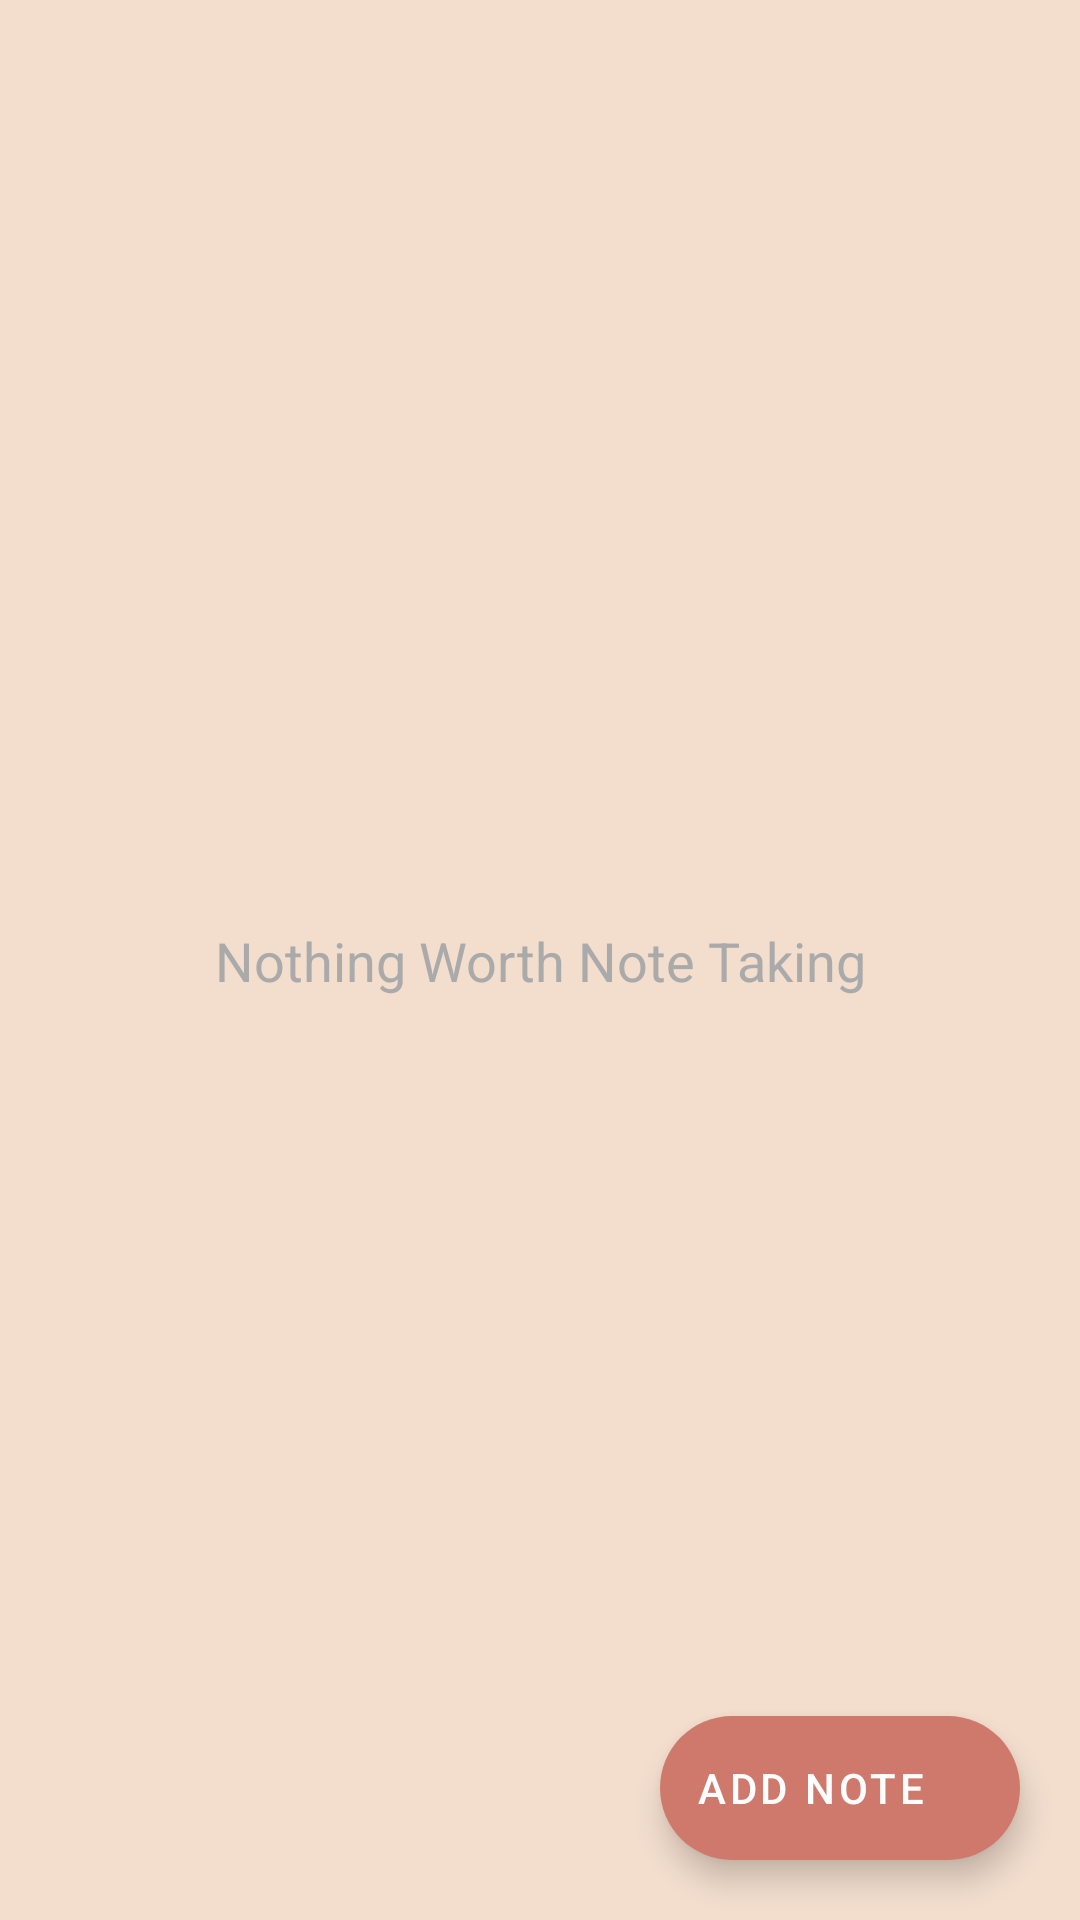

Layout XML and referenced resources for this Android screen:
<!-- AndroidManifest.xml: application theme Theme.MyBasics -->
<!-- res/layout/fragment_notes.xml -->
<?xml version="1.0" encoding="utf-8"?>
<androidx.constraintlayout.widget.ConstraintLayout xmlns:android="http://schemas.android.com/apk/res/android"
    xmlns:app="http://schemas.android.com/apk/res-auto"
    xmlns:tools="http://schemas.android.com/tools"
    android:id="@+id/notes_fragment"
    android:layout_width="match_parent"
    android:layout_height="match_parent"
    android:background="?attr/colorPrimaryVariant"
    tools:context="com.mybasics.fragments.NotesFragment">

    <androidx.recyclerview.widget.RecyclerView
        android:id="@+id/notesListView"
        android:layout_width="match_parent"
        android:layout_height="match_parent"/>

    <com.google.android.material.floatingactionbutton.ExtendedFloatingActionButton
        android:id="@+id/btnAddNote"
        style="@style/fabAddStyle"
        android:text="@string/add_note"
        app:layout_constraintBottom_toBottomOf="parent"
        app:layout_constraintEnd_toEndOf="parent" />
    <TextView
        android:id="@+id/emptyText"
        android:layout_width="wrap_content"
        android:layout_height="wrap_content"
        android:text="@string/empty_notes"
        android:textColor="#FFAAAAAA"
        android:textSize="18sp"
        app:layout_constraintBottom_toBottomOf="parent"
        app:layout_constraintEnd_toEndOf="parent"
        app:layout_constraintStart_toStartOf="parent"
        app:layout_constraintTop_toTopOf="parent" />

</androidx.constraintlayout.widget.ConstraintLayout>
<!-- resources referenced by this layout -->
<resources>
  <string name="add_note">Add Note</string>
  <string name="empty_notes">Nothing Worth Note Taking</string>
  <style name="fabAddStyle">
          <item name="android:layout_width">wrap_content</item>
          <item name="android:layout_height">wrap_content</item>
          <item name="icon">@drawable/ic_baseline_add_24</item>
          <item name="android:layout_marginRight">20dp</item>
          <item name="android:layout_marginBottom">20dp</item>
          <item name="backgroundTint">?attr/colorPrimary</item>
      </style>
  <style name="Theme.MyBasics" parent="Theme.MaterialComponents.DayNight.NoActionBar">
          
          <item name="colorPrimary">@color/newyork_pink</item>
          <item name="colorPrimaryVariant">@color/champagne</item>
          <item name="colorOnPrimary">@color/white</item>
          <item name="colorPrimarySurface">@color/white</item>
          <item name="colorOnPrimarySurface">@color/black_coral</item>
          
          <item name="colorSecondary">@color/desert_sand</item>
          <item name="colorSecondaryVariant">@color/desert_sand</item>
          <item name="colorOnSecondary">@color/white</item>
          
          <item name="android:statusBarColor" tools:targetApi="l">?attr/colorPrimary</item>
          
          <item name="cardBackgroundColor">?attr/colorPrimaryVariant</item>
      </style>
  <color name="newyork_pink">#CE796B</color>
  <color name="champagne">#F3DECE </color>
  <color name="white">#FFFFFFFF</color>
  <color name="black_coral">#4C5C6B</color>
  <color name="desert_sand">#EBC0AB </color>
</resources>
